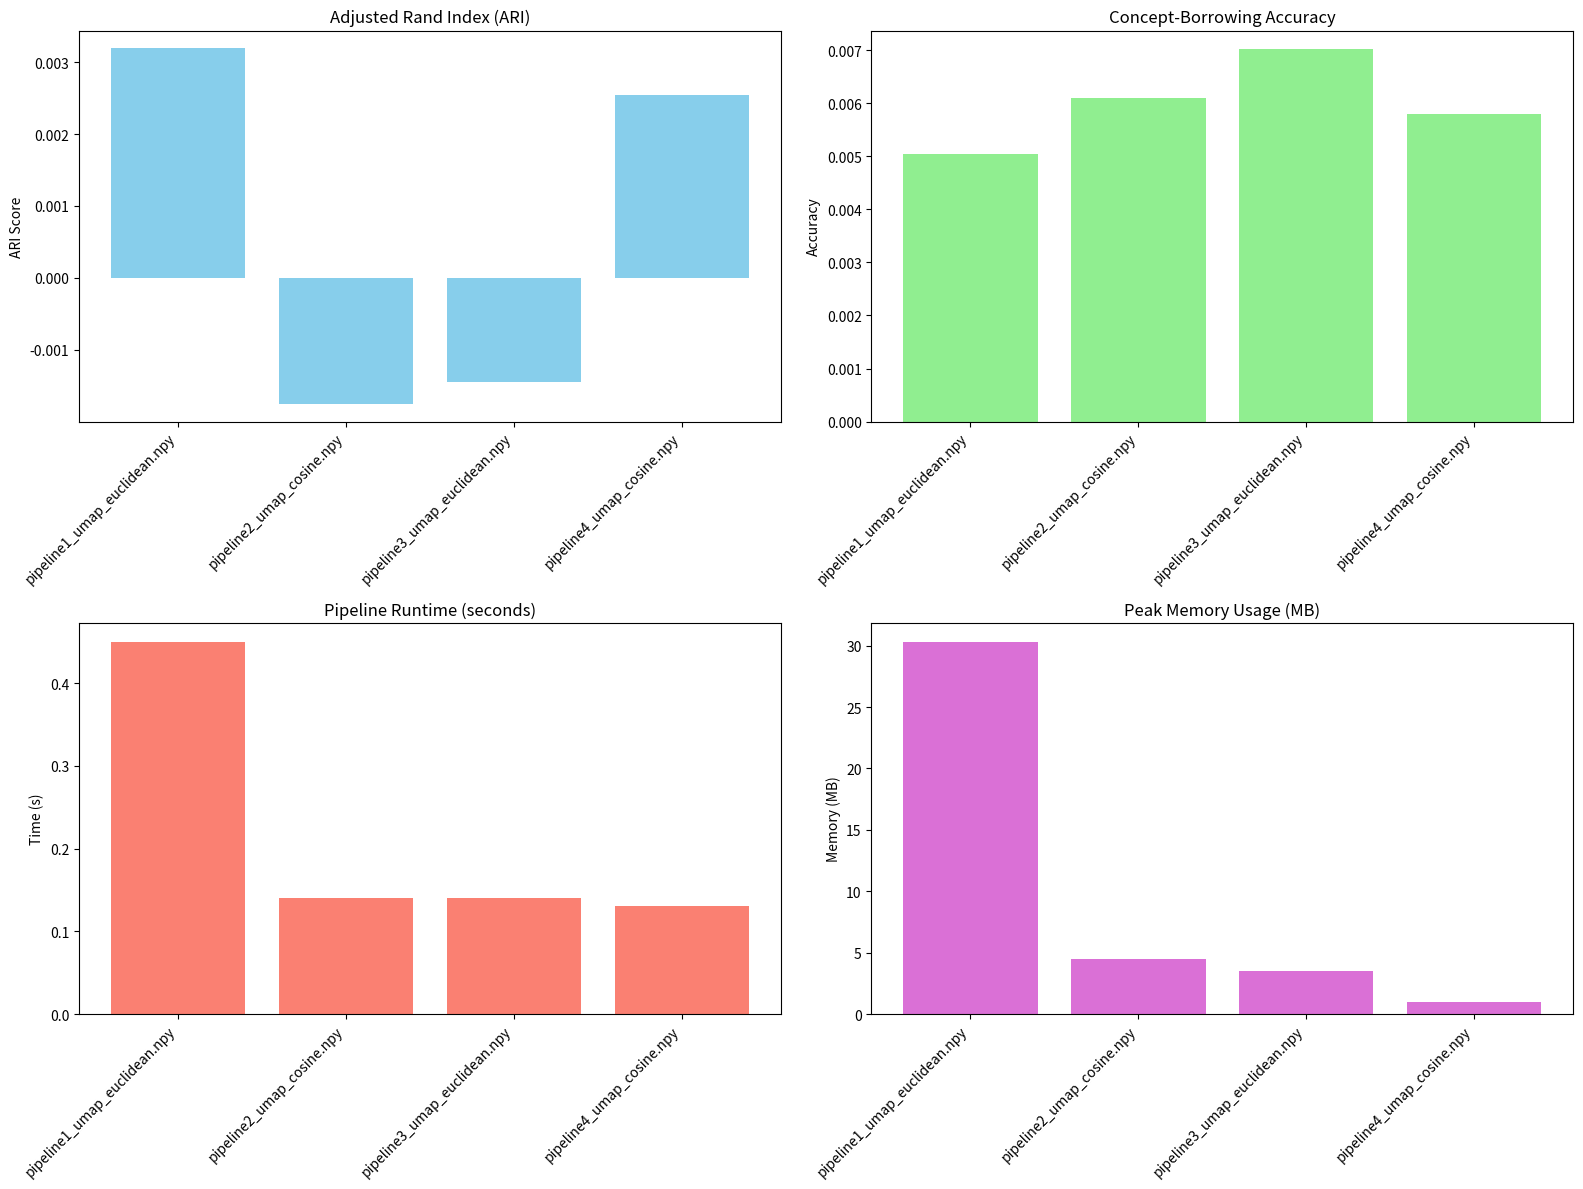

The matplotlib source for this figure:
# -------------------------------
# 6. Automatic Summary Bar Plots
# -------------------------------
import pandas as pd
import matplotlib.pyplot as plt
import os

results_folder = "pipeline_results"  
pipeline_results = {
    'Pipeline': [
        'pipeline1_umap_euclidean.npy',
        'pipeline2_umap_cosine.npy',
        'pipeline3_umap_euclidean.npy',
        'pipeline4_umap_cosine.npy'
    ],
    'ARI': [0.003191, -0.001750, -0.001447, 0.002547],
    'Concept_Borrowing': [0.005034, 0.006102, 0.007018, 0.005797],
    'Runtime_sec': [0.45, 0.14, 0.14, 0.13],
    'PeakMemory_MB': [30.32, 4.51, 3.49, 0.98]
}
df = pd.DataFrame(pipeline_results)
plt.figure(figsize=(16, 12))

# ARI plot
plt.subplot(2, 2, 1)
plt.bar(df['Pipeline'], df['ARI'], color='skyblue')
plt.xticks(rotation=45, ha='right')
plt.title("Adjusted Rand Index (ARI)")
plt.ylabel("ARI Score")

# Concept Borrowing plot
plt.subplot(2, 2, 2)
plt.bar(df['Pipeline'], df['Concept_Borrowing'], color='lightgreen')
plt.xticks(rotation=45, ha='right')
plt.title("Concept-Borrowing Accuracy")
plt.ylabel("Accuracy")

# Runtime plot
plt.subplot(2, 2, 3)
plt.bar(df['Pipeline'], df['Runtime_sec'], color='salmon')
plt.xticks(rotation=45, ha='right')
plt.title("Pipeline Runtime (seconds)")
plt.ylabel("Time (s)")

# Peak Memory plot
plt.subplot(2, 2, 4)
plt.bar(df['Pipeline'], df['PeakMemory_MB'], color='orchid')
plt.xticks(rotation=45, ha='right')
plt.title("Peak Memory Usage (MB)")
plt.ylabel("Memory (MB)")

plt.tight_layout()
plt.show()

